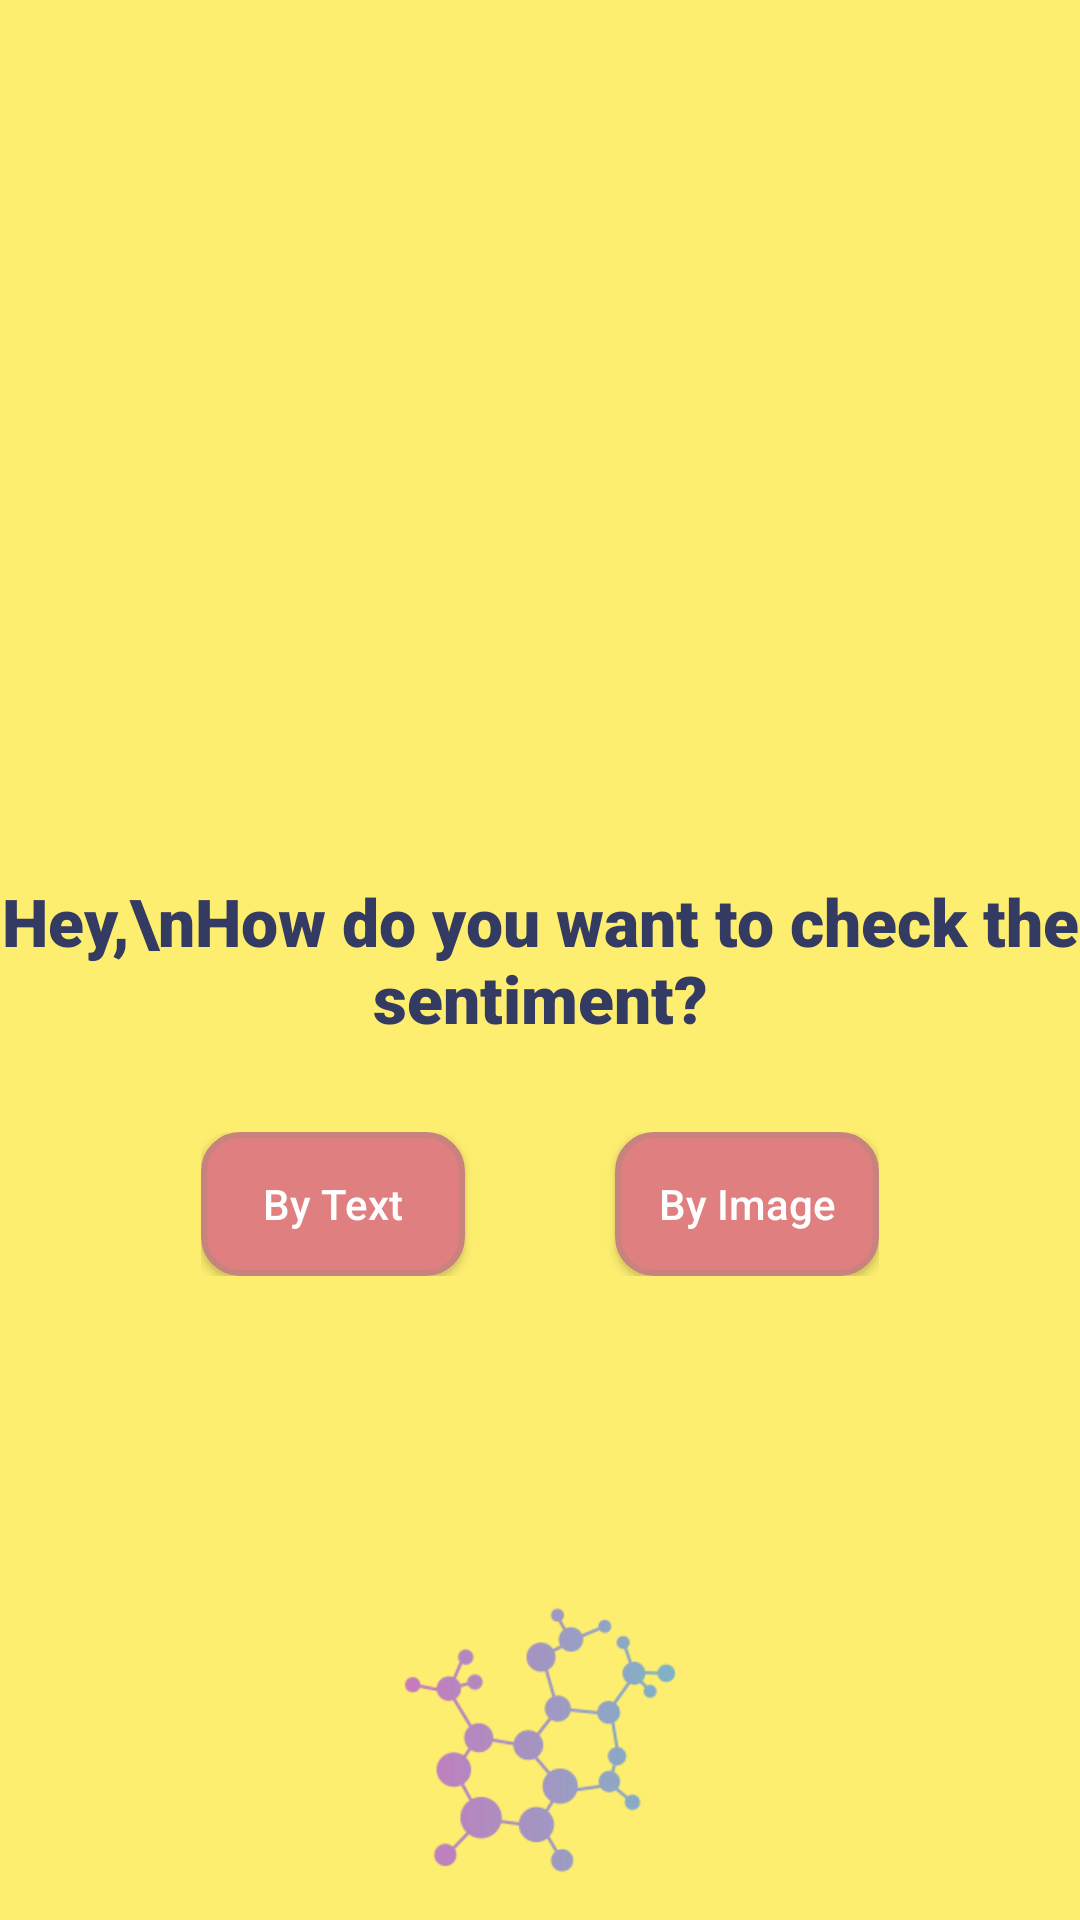

Reconstruct the res/layout file that produces this screen, plus the resources it refers to.
<!-- AndroidManifest.xml: application theme AppTheme -->
<!-- res/layout/activity_sentiment.xml -->
<?xml version="1.0" encoding="utf-8"?>
<RelativeLayout xmlns:android="http://schemas.android.com/apk/res/android"
    xmlns:tools="http://schemas.android.com/tools"
    android:layout_width="match_parent"
    android:layout_height="match_parent"
    tools:context=".ui.view.SentimentActivity"
    android:background="#B7FFEB3B">

    <RelativeLayout
        android:id="@+id/rl_first"
        android:layout_width="match_parent"
        android:layout_height="match_parent"
        android:layout_centerInParent="true"
        android:visibility="visible">

        <TextView
            android:id="@+id/txt_header"
            android:layout_width="match_parent"
            android:layout_height="wrap_content"
            android:layout_centerInParent="true"
            android:layout_centerHorizontal="true"
            android:fontFamily="sans-serif-black"
            android:gravity="center"
            android:text="Hey,\nHow do you want to check the sentiment?"
            android:textColor="#343B63"
            android:textSize="22sp" />

        <LinearLayout
            android:layout_width="wrap_content"
            android:layout_height="wrap_content"
            android:orientation="horizontal"
            android:layout_below="@+id/txt_header"
            android:layout_marginTop="30dp"
            android:gravity="center"
            android:layout_centerHorizontal="true">

            <Button
                android:id="@+id/btn_text"
                android:layout_width="wrap_content"
                android:layout_height="wrap_content"
                android:text="By Text"
                android:textAllCaps="false"
                android:background="@drawable/button_back"
                android:textColor="#fff"/>

            <Button
                android:id="@+id/btn_image"
                android:layout_width="wrap_content"
                android:layout_height="wrap_content"
                android:text="By Image"
                android:textAllCaps="false"
                android:layout_marginStart="50dp"
                android:background="@drawable/button_back"
                android:textColor="#fff"/>

        </LinearLayout>

    </RelativeLayout>

    <RelativeLayout
        android:id="@+id/rl_byText"
        android:visibility="gone"
        android:layout_above="@+id/img_logo"
        android:layout_alignParentTop="true"
        android:layout_width="match_parent"
        android:layout_height="match_parent"
        android:padding="10dp">

        <LinearLayout
            android:id="@+id/ll_text"
            android:layout_width="match_parent"
            android:layout_height="wrap_content"
            android:orientation="vertical"
            android:gravity="center">

            <androidx.appcompat.widget.AppCompatEditText
                android:id="@+id/edittext"
                android:layout_width="match_parent"
                android:layout_height="wrap_content"
                android:hint="Enter text to classify"
                android:textColor="@android:color/background_dark"
                android:padding="10dp"
                android:background="@drawable/et_cuts"
                android:visibility="visible" />

            <ImageView
                android:id="@+id/imageView"
                android:layout_width="match_parent"
                android:layout_height="180dp"
                android:visibility="gone"/>

            <TextView
                android:visibility="gone"
                android:id="@+id/txt_extracted"
                android:layout_marginTop="8dp"
                android:layout_width="match_parent"
                android:layout_height="wrap_content"
                android:gravity="center"
                android:textSize="16sp"
                android:maxLines="4"
                android:ellipsize="end"
                android:fontFamily="sans-serif-black"/>

            <app.java.sentiextract.ui.view.GraphicOverlay
                android:id="@+id/graphic_overlay"
                android:visibility="gone"
                android:layout_width="match_parent"
                android:layout_height="150dp" />

        </LinearLayout>

        <Button
            android:visibility="gone"
            android:id="@+id/button_capture"
            android:layout_below="@+id/ll_text"
            android:layout_width="wrap_content"
            android:layout_height="wrap_content"
            android:text="Capture Image"
            android:background="@drawable/button_back"
            android:layout_centerHorizontal="true"
            android:textColor="#fff"
            android:textAllCaps="false"
            android:paddingStart="15dp"
            android:paddingEnd="15dp"
            android:layout_marginTop="20dp"
            />

        <TextView
            android:id="@+id/txtView"
            android:layout_below="@+id/button_capture"
            android:layout_marginTop="30dp"
            android:layout_width="wrap_content"
            android:layout_height="wrap_content"
            android:layout_centerHorizontal="true"
            android:text="Hurray!!\n\nYour calculated sentiment is"
            android:gravity="center"
            android:textSize="20sp"
            android:fontFamily="sans-serif-black"/>

        <TextView
            android:id="@+id/txt_showSentiment"
            android:layout_below="@+id/txtView"
            android:layout_above="@+id/btn_sentiment"
            android:layout_width="wrap_content"
            android:layout_height="wrap_content"
            android:layout_marginTop="20dp"
            android:layout_centerHorizontal="true"
            android:text="Positive"
            android:textColor="@android:color/holo_green_dark"
            android:textSize="24sp"
            android:fontFamily="sans-serif-black"
            android:layout_marginBottom="10dp"/>

        <ProgressBar
            android:visibility="gone"
            android:id="@+id/progressBar"
            android:layout_width="wrap_content"
            android:layout_height="wrap_content"
            android:layout_centerInParent="true"/>

        <Button
            android:id="@+id/btn_sentiment"
            android:layout_alignParentBottom="true"
            android:layout_width="wrap_content"
            android:layout_height="wrap_content"
            android:text="@string/check_sentiment"
            android:fontFamily="sans-serif"
            android:textSize="20sp"
            android:textAllCaps="false"
            android:layout_marginBottom="25dp"
            android:layout_centerHorizontal="true"
            android:background="@drawable/button_back"
            android:paddingStart="15dp"
            android:paddingEnd="15dp"
            android:textColor="#fff"/>
    </RelativeLayout>

    <ImageView
        android:id="@+id/img_logo"
        android:layout_width="100dp"
        android:layout_height="100dp"
        android:src="@mipmap/logo_normal"
        android:contentDescription="@string/logo"
        android:layout_alignParentBottom="true"
        android:layout_centerHorizontal="true"
        android:layout_marginBottom="10dp"/>

</RelativeLayout>
<!-- resources referenced by this layout -->
<resources>
  <!-- drawable button_back (drawable) -->
  <shape xmlns:android="http://schemas.android.com/apk/res/android"
      android:shape="rectangle" >
  
      <solid android:color="#DF7F7F"/>
  
      <stroke
          android:width="2dp"
          android:color="#c9837f"/>
  
      <corners
           android:radius="12dp"/>
  </shape>
  <!-- drawable et_cuts (drawable) -->
  <shape xmlns:android="http://schemas.android.com/apk/res/android"
      android:shape="rectangle" >
  
      <solid android:color="#FFFFFF"/>
  
      <stroke
          android:width="2dp"
          android:color="#c9837f"/>
  
  </shape>
  <!-- mipmap logo_normal: png bitmap (mipmap-xxhdpi, 10515 bytes) -->
  <string name="check_sentiment">Check sentiment</string>
  <string name="logo">logo</string>
  <style name="AppTheme" parent="Theme.AppCompat.Light.DarkActionBar">
          
          <item name="colorPrimary">@color/colorPrimary</item>
          <item name="colorPrimaryDark">@color/colorPrimaryDark</item>
          <item name="colorAccent">@color/colorAccent</item>
      </style>
  <!-- not gathered from this repository: default colours our renderer supplied (Android Studio template values) -->
  <color name="colorPrimary">#FF6200EE</color>
  <color name="colorPrimaryDark">#FF3700B3</color>
  <color name="colorAccent">#FF03DAC5</color>
</resources>
